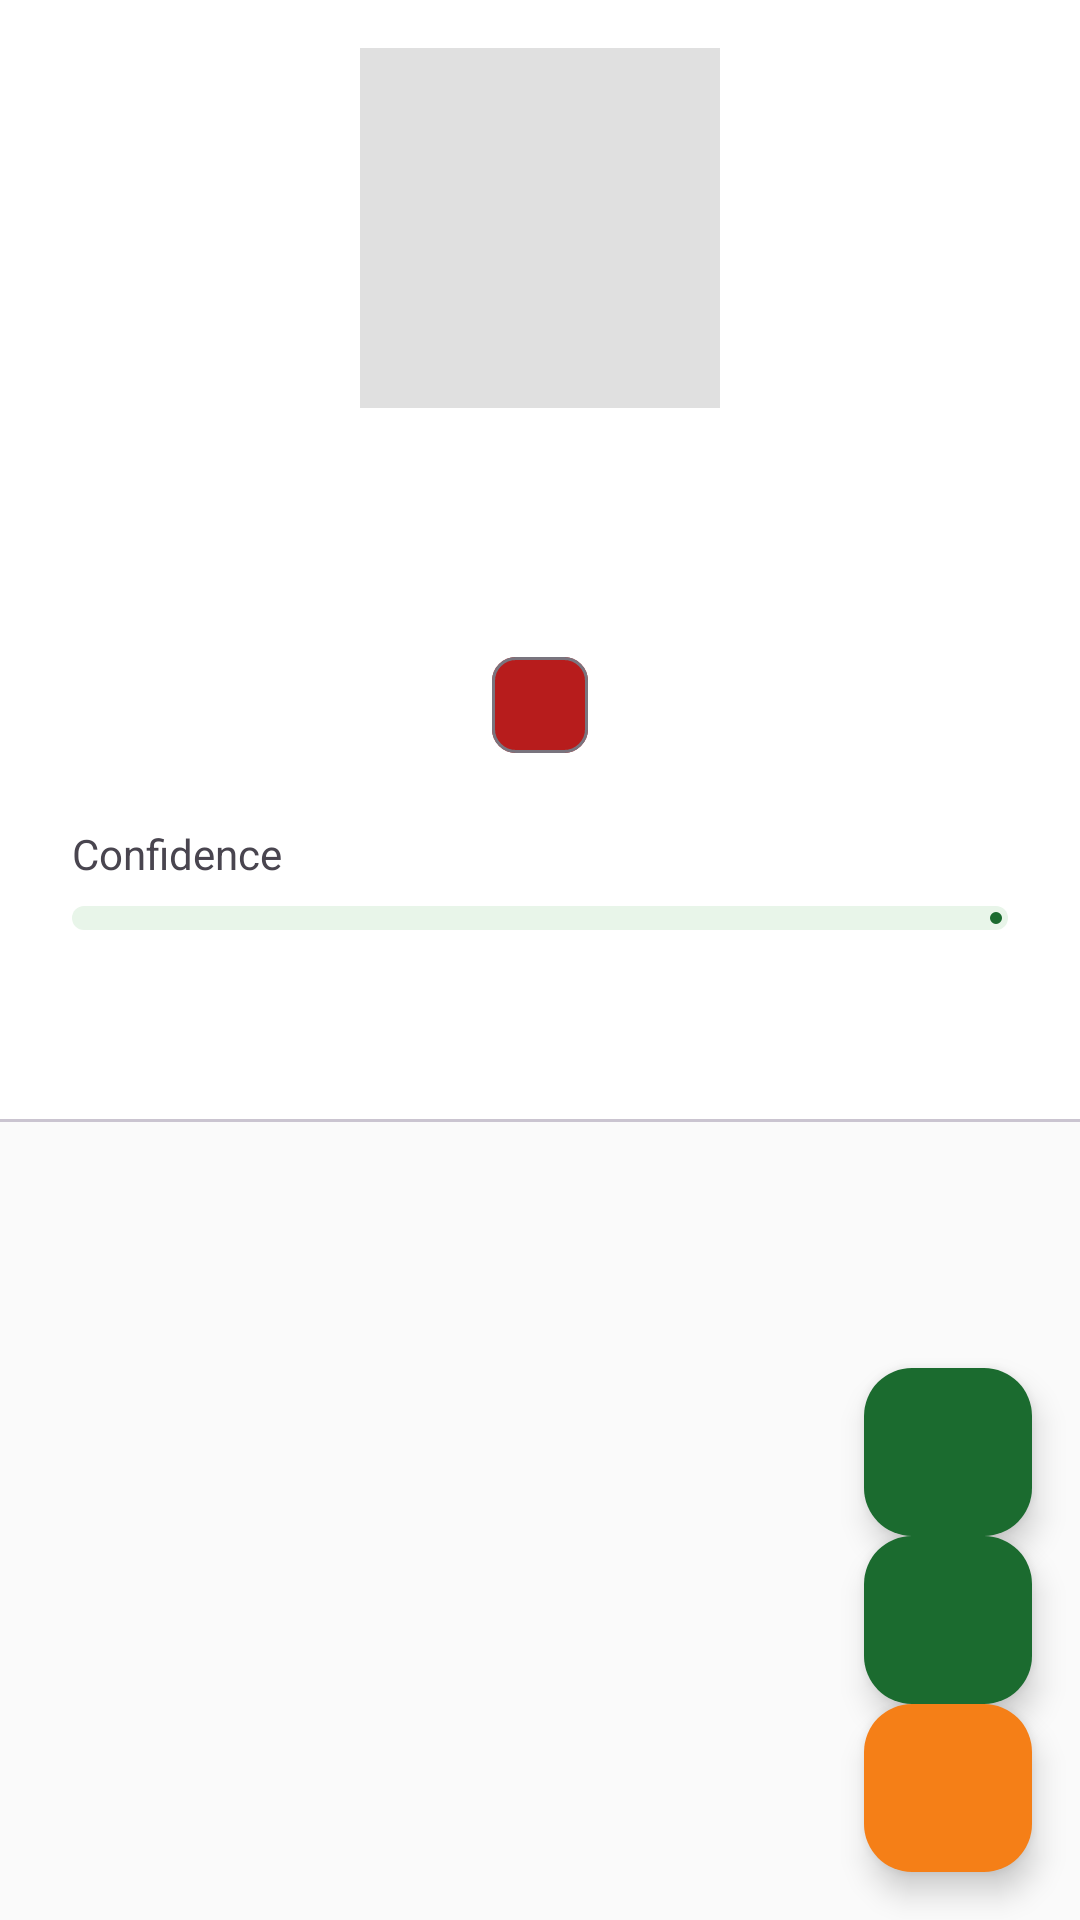

Reconstruct the res/layout file that produces this screen, plus the resources it refers to.
<!-- AndroidManifest.xml: application theme Theme.PlantCureAI -->
<!-- res/layout/fragment_result.xml -->
<?xml version="1.0" encoding="utf-8"?>
<androidx.coordinatorlayout.widget.CoordinatorLayout
    xmlns:android="http://schemas.android.com/apk/res/android"
    xmlns:app="http://schemas.android.com/apk/res-auto"
    xmlns:tools="http://schemas.android.com/tools"
    android:layout_width="match_parent"
    android:layout_height="match_parent"
    android:background="@color/background">

    <com.google.android.material.appbar.AppBarLayout
        android:id="@+id/appBarLayout"
        android:layout_width="match_parent"
        android:layout_height="wrap_content"
        android:background="@color/surface">

        <com.google.android.material.appbar.CollapsingToolbarLayout
            android:layout_width="match_parent"
            android:layout_height="wrap_content"
            app:layout_scrollFlags="scroll|exitUntilCollapsed"
            app:contentScrim="@color/surface">

            <androidx.constraintlayout.widget.ConstraintLayout
                android:layout_width="match_parent"
                android:layout_height="wrap_content"
                android:paddingBottom="16dp"
                app:layout_collapseMode="parallax">

                
                <ImageView
                    android:id="@+id/ivScannedImage"
                    android:layout_width="120dp"
                    android:layout_height="120dp"
                    android:layout_marginTop="16dp"
                    android:scaleType="centerCrop"
                    android:background="#E0E0E0"
                    app:layout_constraintTop_toTopOf="parent"
                    app:layout_constraintStart_toStartOf="parent"
                    app:layout_constraintEnd_toEndOf="parent" />

                
                <TextView
                    android:id="@+id/tvDiseaseName"
                    android:layout_width="0dp"
                    android:layout_height="wrap_content"
                    android:layout_marginTop="16dp"
                    android:layout_marginHorizontal="16dp"
                    android:textAlignment="center"
                    android:textColor="@color/text_primary"
                    android:textSize="22sp"
                    android:textStyle="bold"
                    app:layout_constraintTop_toBottomOf="@id/ivScannedImage"
                    app:layout_constraintStart_toStartOf="parent"
                    app:layout_constraintEnd_toEndOf="parent"
                    tools:text="Late Blight" />

                
                <TextView
                    android:id="@+id/tvCropName"
                    android:layout_width="wrap_content"
                    android:layout_height="wrap_content"
                    android:textColor="@color/text_secondary"
                    android:textSize="16sp"
                    app:layout_constraintTop_toBottomOf="@id/tvDiseaseName"
                    app:layout_constraintStart_toStartOf="parent"
                    app:layout_constraintEnd_toEndOf="parent"
                    tools:text="Tomato" />

                
                <com.google.android.material.chip.Chip
                    android:id="@+id/chipSeverity"
                    android:layout_width="wrap_content"
                    android:layout_height="wrap_content"
                    android:layout_marginTop="8dp"
                    android:textColor="@color/on_primary"
                    app:chipBackgroundColor="@color/severity_high"
                    app:layout_constraintTop_toBottomOf="@id/tvCropName"
                    app:layout_constraintStart_toStartOf="parent"
                    app:layout_constraintEnd_toEndOf="parent"
                    tools:text="HIGH SEVERITY" />

                
                <TextView
                    android:id="@+id/tvConfidenceLabel"
                    android:layout_width="wrap_content"
                    android:layout_height="wrap_content"
                    android:layout_marginStart="24dp"
                    android:layout_marginTop="16dp"
                    android:text="@string/confidence_label"
                    android:textSize="14sp"
                    app:layout_constraintTop_toBottomOf="@id/chipSeverity"
                    app:layout_constraintStart_toStartOf="parent" />

                <TextView
                    android:id="@+id/tvConfidenceValue"
                    android:layout_width="wrap_content"
                    android:layout_height="wrap_content"
                    android:layout_marginEnd="24dp"
                    android:textSize="14sp"
                    android:textStyle="bold"
                    app:layout_constraintBaseline_toBaselineOf="@id/tvConfidenceLabel"
                    app:layout_constraintEnd_toEndOf="parent"
                    tools:text="95%" />

                <com.google.android.material.progressindicator.LinearProgressIndicator
                    android:id="@+id/progressConfidence"
                    android:layout_width="0dp"
                    android:layout_height="wrap_content"
                    android:layout_marginHorizontal="24dp"
                    android:layout_marginTop="8dp"
                    app:indicatorColor="@color/primary"
                    app:trackColor="@color/primary_light"
                    app:trackCornerRadius="4dp"
                    app:trackThickness="8dp"
                    app:layout_constraintTop_toBottomOf="@id/tvConfidenceLabel"
                    app:layout_constraintStart_toStartOf="parent"
                    app:layout_constraintEnd_toEndOf="parent"
                    tools:progress="95" />

            </androidx.constraintlayout.widget.ConstraintLayout>
        </com.google.android.material.appbar.CollapsingToolbarLayout>

        
        <com.google.android.material.tabs.TabLayout
            android:id="@+id/tabLayout"
            android:layout_width="match_parent"
            android:layout_height="wrap_content"
            app:tabMode="fixed"
            app:tabGravity="fill"
            app:tabIndicatorColor="@color/primary"
            app:tabSelectedTextColor="@color/primary"
            app:tabTextColor="@color/text_secondary" />
    </com.google.android.material.appbar.AppBarLayout>

    
    <androidx.viewpager2.widget.ViewPager2
        android:id="@+id/viewPager"
        android:layout_width="match_parent"
        android:layout_height="match_parent"
        app:layout_behavior="@string/appbar_scrolling_view_behavior" />

    
    <ProgressBar
        android:id="@+id/progressBar"
        android:layout_width="wrap_content"
        android:layout_height="wrap_content"
        android:layout_gravity="center"
        android:visibility="gone" />

    
    <com.google.android.material.floatingactionbutton.FloatingActionButton
        android:id="@+id/fabListen"
        android:layout_width="wrap_content"
        android:layout_height="wrap_content"
        android:layout_gravity="bottom|end"
        android:layout_marginEnd="16dp"
        android:layout_marginBottom="72dp"
        android:contentDescription="@string/listen_result"
        android:src="@drawable/ic_volume_up"
        app:backgroundTint="@color/primary"
        app:tint="@color/on_primary" />

    
    <com.google.android.material.floatingactionbutton.FloatingActionButton
        android:id="@+id/fabChat"
        android:layout_width="wrap_content"
        android:layout_height="wrap_content"
        android:layout_gravity="bottom|end"
        android:layout_marginEnd="16dp"
        android:layout_marginBottom="128dp"
        android:contentDescription="Ask AI about result"
        android:src="@drawable/ic_app_icon_foreground"
        app:backgroundTint="@color/primary"
        app:tint="@color/on_primary" />

    
    <com.google.android.material.floatingactionbutton.FloatingActionButton
        android:id="@+id/fabShare"
        android:layout_width="wrap_content"
        android:layout_height="wrap_content"
        android:layout_gravity="bottom|end"
        android:layout_marginEnd="16dp"
        android:layout_marginBottom="16dp"
        android:contentDescription="@string/share_result"
        android:src="@drawable/ic_share"
        app:backgroundTint="@color/accent"
        app:tint="@color/on_accent" />

</androidx.coordinatorlayout.widget.CoordinatorLayout>
<!-- resources referenced by this layout -->
<resources>
  <color name="accent">#F57F17</color>
  <color name="background">#FAFAFA</color>
  <color name="on_accent">#FFFFFF</color>
  <color name="on_primary">#FFFFFF</color>
  <color name="primary">#1B6B2F</color>
  <color name="primary_light">#E8F5E9</color>
  <color name="severity_high">#B71C1C</color>
  <color name="surface">#FFFFFF</color>
  <color name="text_primary">#212121</color>
  <color name="text_secondary">#555555</color>
  <string name="confidence_label">Confidence</string>
  <string name="listen_result">Listen</string>
  <string name="share_result">Share Result</string>
  <style name="Theme.PlantCureAI" parent="Theme.Material3.Light.NoActionBar">
          
          <item name="colorPrimary">@color/primary</item>
          <item name="colorPrimaryDark">@color/primary_dark</item>
          <item name="colorOnPrimary">@color/on_primary</item>
          <item name="colorPrimaryContainer">@color/primary_light</item>
  
          
          <item name="colorSecondary">@color/accent</item>
          <item name="colorOnSecondary">@color/on_accent</item>
          <item name="colorSecondaryContainer">@color/accent_light</item>
  
          
          <item name="colorError">@color/severity_high</item>
  
          
          <item name="android:colorBackground">@color/background</item>
          <item name="colorSurface">@color/surface</item>
          <item name="colorSurfaceVariant">@color/surface_variant</item>
  
          
          <item name="android:statusBarColor">@color/status_bar</item>
          <item name="android:navigationBarColor">@color/surface</item>
          <item name="android:windowLightStatusBar">false</item>
          <item name="android:windowLightNavigationBar">true</item>
  
          
          <item name="android:textColorPrimary">@color/text_primary</item>
          <item name="android:textColorSecondary">@color/text_secondary</item>
          <item name="android:textColorHint">@color/text_hint</item>
  
          
          <item name="shapeAppearanceSmallComponent">@style/PlantCure.ShapeSmall</item>
          <item name="shapeAppearanceMediumComponent">@style/PlantCure.ShapeMedium</item>
          <item name="shapeAppearanceLargeComponent">@style/PlantCure.ShapeLarge</item>
      </style>
  <color name="primary_dark">#0D4A1F</color>
  <color name="accent_light">#FFF8E1</color>
  <color name="surface_variant">#E0E4DB</color>
  <color name="status_bar">#0D4A1F</color>
  <color name="text_hint">#9E9E9E</color>
  <style name="PlantCure.ShapeSmall" parent="ShapeAppearance.Material3.SmallComponent">
          <item name="cornerSize">8dp</item>
      </style>
  <style name="PlantCure.ShapeMedium" parent="ShapeAppearance.Material3.MediumComponent">
          <item name="cornerSize">12dp</item>
      </style>
  <style name="PlantCure.ShapeLarge" parent="ShapeAppearance.Material3.LargeComponent">
          <item name="cornerSize">16dp</item>
      </style>
</resources>
